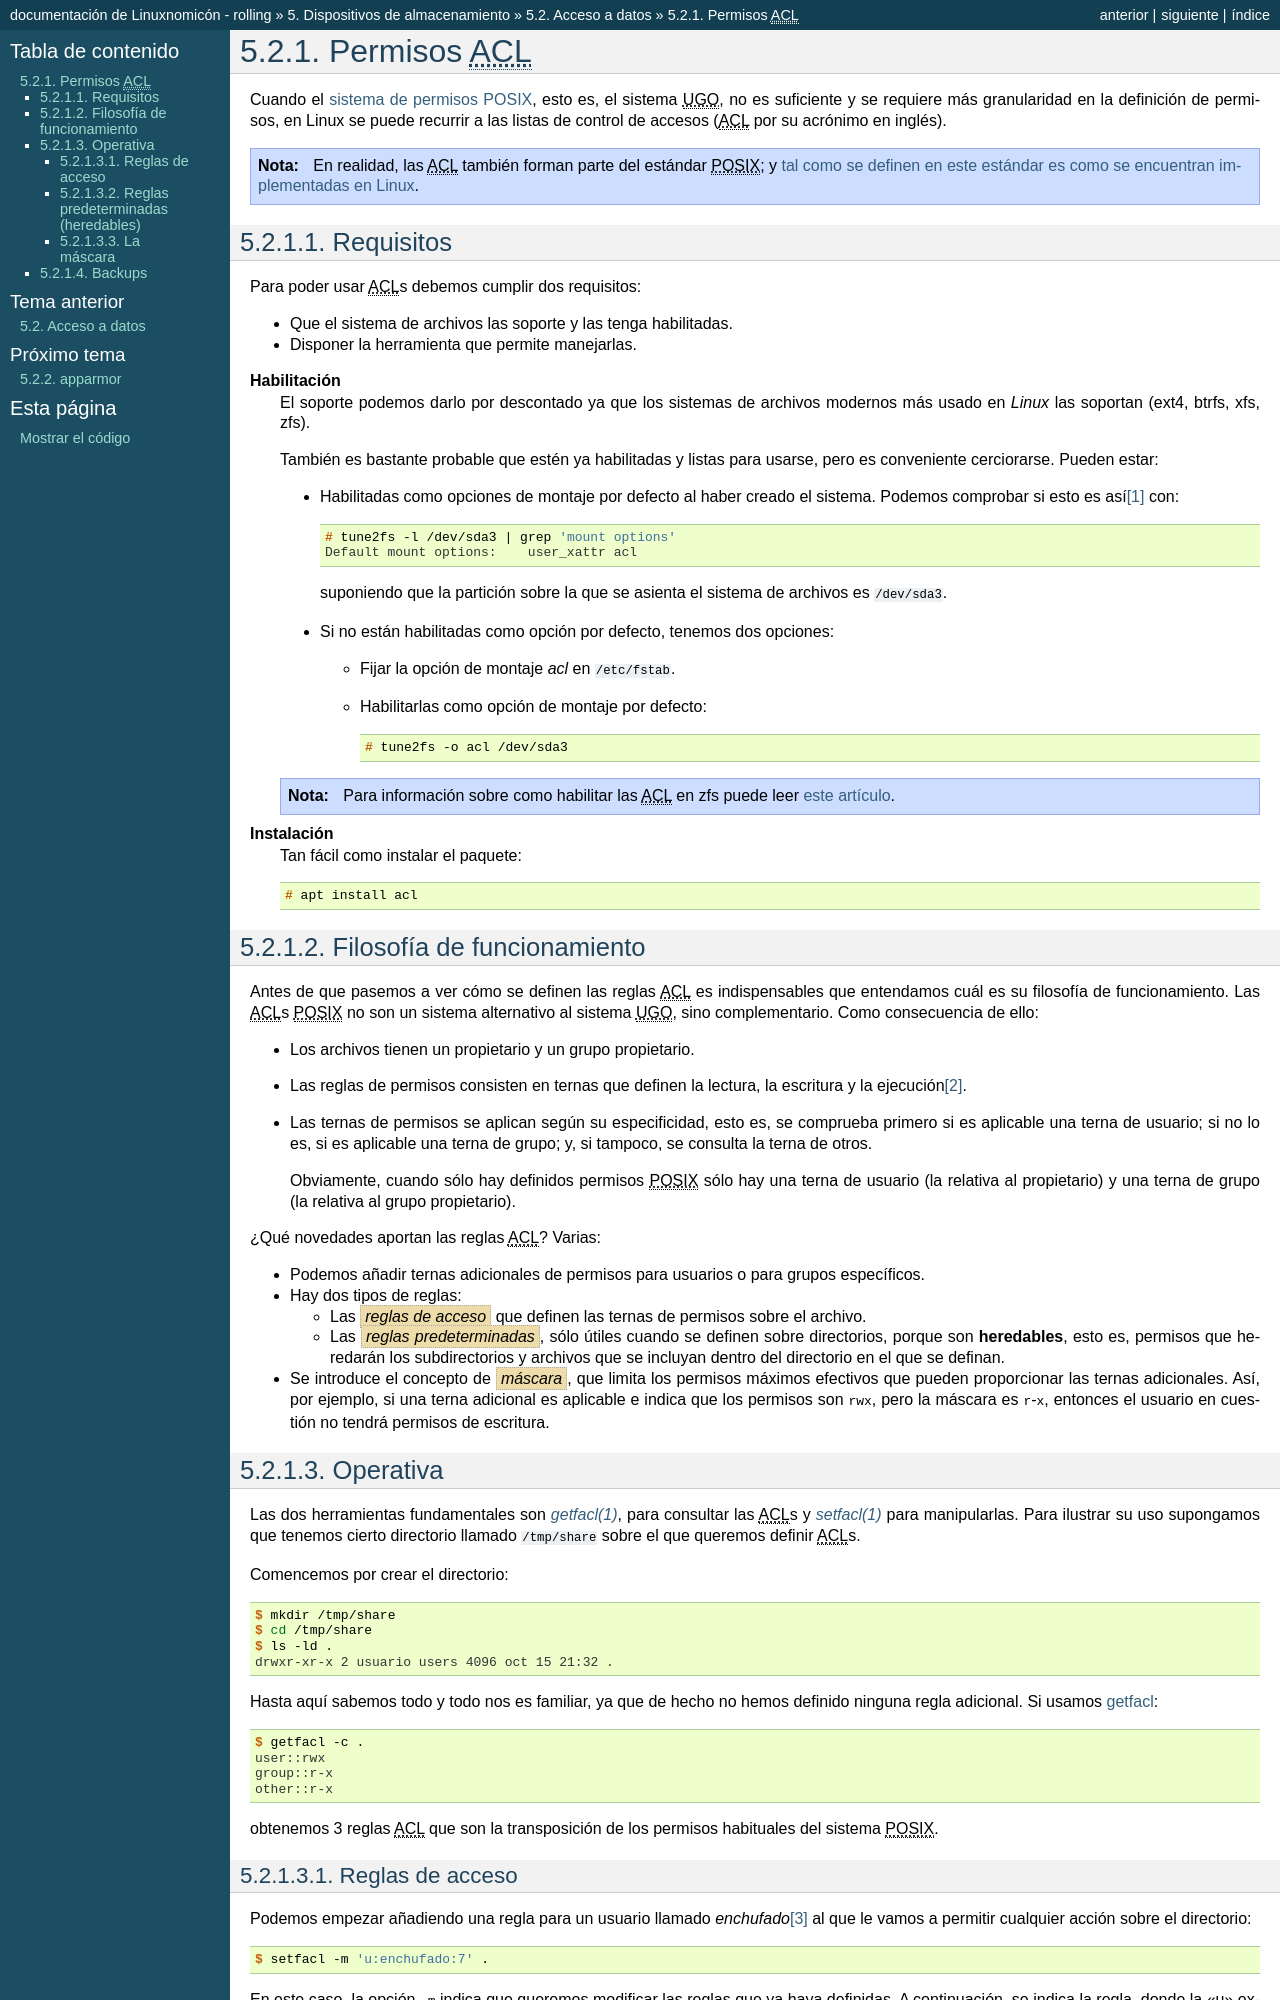

repository: sio2sio2/doc-linux · page: 05.discos/02.seguridad/02.acl.html · generator: sphinx

.. _acls:

Permisos |ACL|
**************
Cuando el :ref:`sistema de permisos POSIX <ugo>`, esto es, el sistema |UGO|, no
es suficiente y se requiere más granularidad en la definición de permisos, en
Linux se puede recurrir a las listas de control de accesos (|ACL| por su
acrónimo en inglés).

.. note:: En realidad, las |ACL| también forman parte del estándar |POSIX|; y `tal
   como se definen en este estándar es como se encuentran implementadas en Linux
   <https://www.usenix.org/legacy/publications/library/proceedings/usenix03/tech/freenix03/full_papers/gruenbacher/gruenbacher_html/main.html>`_.

Requisitos
==========
Para poder usar |ACL|\ s debemos cumplir dos requisitos:

* Que el sistema de archivos las soporte y las tenga habilitadas.
* Disponer la herramienta que permite manejarlas.
  
**Habilitación**
   El soporte podemos darlo por descontado ya que los sistemas de archivos
   modernos más usado en *Linux* las soportan (ext4, btrfs, xfs, zfs).

   También es bastante probable que estén ya habilitadas y listas para usarse,
   pero es conveniente cerciorarse. Pueden estar:

   * Habilitadas como opciones de montaje por defecto al haber creado el
     sistema. Podemos comprobar si esto es así\ [#]_ con::

      # tune2fs -l /dev/sda3 | grep 'mount options'
      Default mount options:    user_xattr acl

     suponiendo que la partición sobre la que se asienta el sistema de archivos
     es :file:`/dev/sda3`.

   * Si no están habilitadas como opción por defecto, tenemos dos opciones:

     + Fijar la opción de montaje *acl* en :file:`/etc/fstab`.
     + Habilitarlas como opción de montaje por defecto::

         # tune2fs -o acl /dev/sda3

   .. note:: Para información sobre como habilitar las |ACL| en zfs puede leer
      `este artículo <https://blog.alt255.com/post/posix-acls/>`_.

**Instalación**
   Tan fácil como instalar el paquete::

      # apt install acl

Filosofía de funcionamiento
===========================
Antes de que pasemos a ver cómo se definen las reglas |ACL| es indispensables
que entendamos cuál es su filosofía de funcionamiento. Las |ACL|\ s |POSIX| no
son un sistema alternativo al sistema |UGO|, sino complementario. Como
consecuencia de ello:

* Los archivos tienen un propietario y un grupo propietario.
* Las reglas de permisos consisten en ternas que definen la lectura,
  la escritura y la ejecución\ [#]_.
* Las ternas de permisos se aplican según su especificidad, esto es, se comprueba
  primero si es aplicable una terna de usuario; si no lo es, si es aplicable una
  terna de grupo; y, si tampoco, se consulta la terna de otros.

  Obviamente, cuando sólo hay definidos permisos |POSIX| sólo hay una terna de
  usuario (la relativa al propietario) y una terna de grupo (la relativa al
  grupo propietario).

¿Qué novedades aportan las reglas |ACL|? Varias:

* Podemos añadir ternas adicionales de permisos para usuarios o para grupos
  específicos.

* Hay dos tipos de reglas:

  + Las :dfn:`reglas de acceso` que definen las ternas de permisos sobre el
    archivo.
  + Las :dfn:`reglas predeterminadas`, sólo útiles cuando se definen sobre
    directorios, porque son **heredables**, esto es, permisos que
    heredarán los subdirectorios y archivos que se incluyan dentro del
    directorio en el que se definan.

* Se introduce el concepto de :dfn:`máscara`, que limita los permisos máximos
  efectivos que pueden proporcionar las ternas adicionales. Así, por ejemplo,
  si una terna adicional es aplicable e indica que los permisos son :kbd:`rwx`,
  pero la máscara es :kbd:`r-x`, entonces el usuario en cuestión no tendrá
  permisos de escritura. 

.. _getfacl:
.. _setfacl:

.. index:: getfacl, setfacl

Operativa
=========
Las dos herramientas fundamentales son :manpage:`getfacl(1)`, para consultar
las |ACL|\ s y :manpage:`setfacl(1)` para manipularlas. Para ilustrar su uso
supongamos que tenemos cierto directorio llamado :file:`/tmp/share` sobre el
que queremos definir |ACL|\ s.

Comencemos por crear el directorio::

   $ mkdir /tmp/share
   $ cd /tmp/share
   $ ls -ld .
   drwxr-xr-x 2 usuario users 4096 oct 15 21:32 .

Hasta aquí sabemos todo y todo nos es familiar, ya que de hecho no hemos
definido ninguna regla adicional. Si usamos :ref:`getfacl <getfacl>`::

   $ getfacl -c .
   user::rwx
   group::r-x
   other::r-x

obtenemos 3 reglas |ACL| que son la transposición de los permisos habituales del
sistema |POSIX|.
